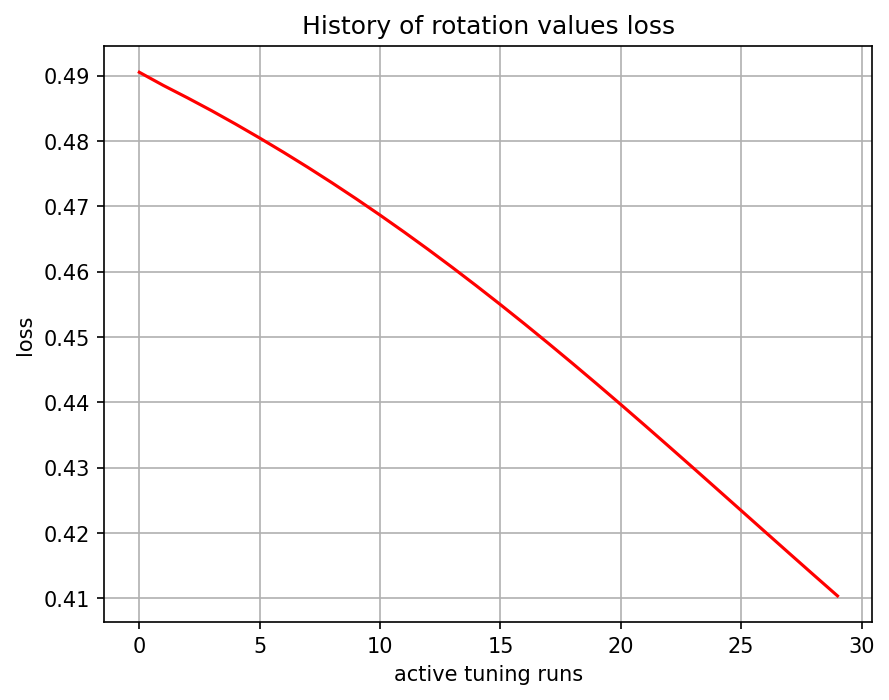

The table this chart was drawn from, first rows:
, 0
0, 0.4905
1, 0.4885
2, 0.4866
3, 0.4847
4, 0.4826
5, 0.4805
6, 0.4783
7, 0.476
8, 0.4736
9, 0.4712
10, 0.4687
11, 0.4661
12, 0.4634
13, 0.4607
14, 0.4579
15, 0.455
16, 0.452
17, 0.449
18, 0.446
19, 0.4428
20, 0.4397
21, 0.4365
22, 0.4333
23, 0.43
24, 0.4267
25, 0.4234
26, 0.4202
27, 0.4169
28, 0.4136
29, 0.4104
